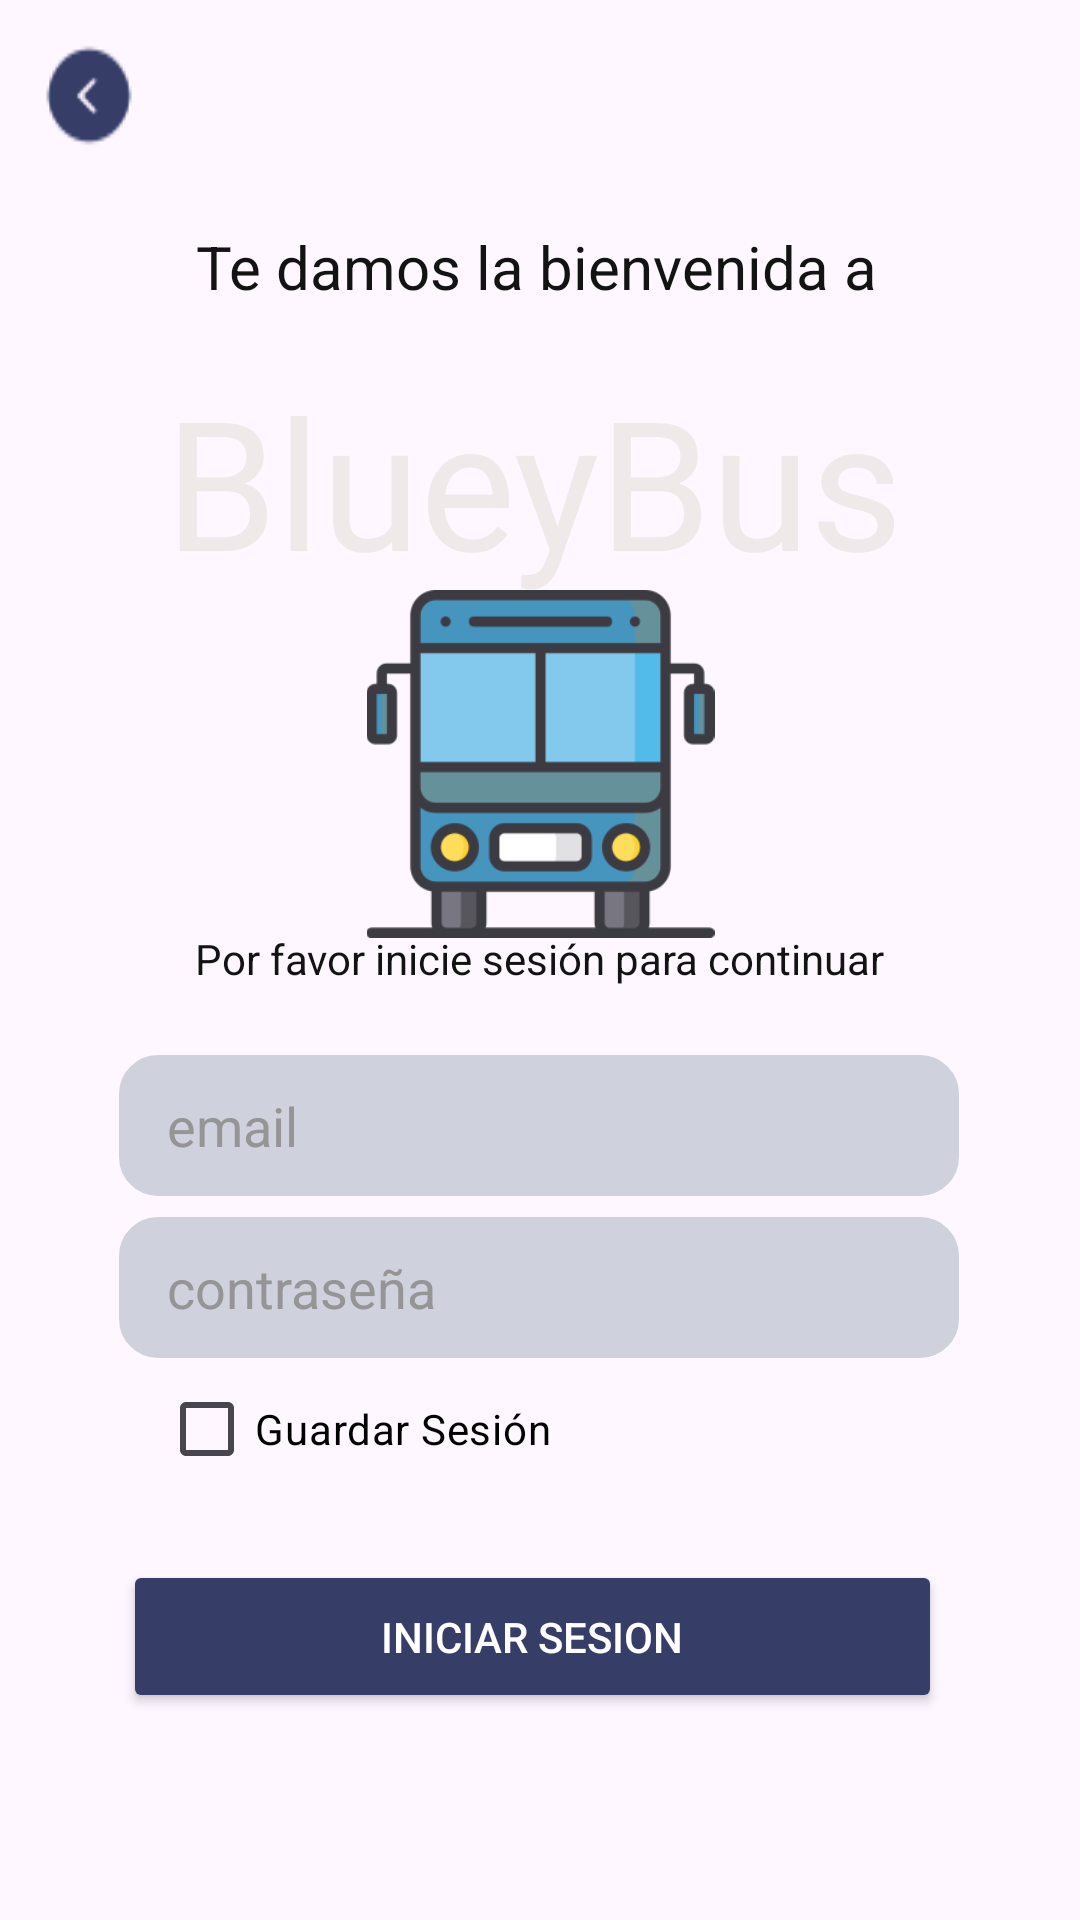

The Android layout XML behind this screen, and the referenced resources:
<!-- AndroidManifest.xml: application theme Theme.AplicativoDeTransporte -->
<!-- res/layout/activity_login_conductor.xml -->
<?xml version="1.0" encoding="utf-8"?>
<androidx.constraintlayout.widget.ConstraintLayout xmlns:android="http://schemas.android.com/apk/res/android"
    xmlns:app="http://schemas.android.com/apk/res-auto"
    xmlns:tools="http://schemas.android.com/tools"
    android:id="@+id/main"
    android:layout_width="match_parent"
    android:layout_height="match_parent"
    tools:context=".LoginConductorActivity">

    <CheckBox
        android:id="@+id/chekGuardarSesion2"
        android:layout_width="wrap_content"
        android:layout_height="wrap_content"
        android:text="Guardar Sesión"
        android:textColor="#000000"
        android:textColorHint="#676767"
        android:textColorLink="#000000"
        app:layout_constraintBottom_toBottomOf="parent"
        app:layout_constraintEnd_toEndOf="parent"
        app:layout_constraintHorizontal_bias="0.232"
        app:layout_constraintStart_toStartOf="parent"
        app:layout_constraintTop_toTopOf="parent"
        app:layout_constraintVertical_bias="0.764" />

    <ImageButton
        android:id="@+id/imageButton2"
        android:layout_width="32dp"
        android:layout_height="37dp"
        android:background="@drawable/left__2_"
        android:onClick="irRegresar5"
        app:layout_constraintBottom_toBottomOf="parent"
        app:layout_constraintEnd_toEndOf="parent"
        app:layout_constraintHorizontal_bias="0.042"
        app:layout_constraintStart_toStartOf="parent"
        app:layout_constraintTop_toTopOf="parent"
        app:layout_constraintVertical_bias="0.022"
        app:srcCompat="@drawable/left__2_" />

    <TextView
        android:id="@+id/textView"
        android:layout_width="wrap_content"
        android:layout_height="wrap_content"
        android:fontFamily="sans-serif"
        android:text="Te damos la bienvenida a"
        android:textColor="#131313"
        android:textSize="20sp"
        app:layout_constraintBottom_toBottomOf="parent"
        app:layout_constraintEnd_toEndOf="parent"
        app:layout_constraintHorizontal_bias="0.491"
        app:layout_constraintStart_toStartOf="parent"
        app:layout_constraintTop_toTopOf="parent"
        app:layout_constraintVertical_bias="0.123" />

    <TextView
        android:id="@+id/textView1"
        android:layout_width="wrap_content"
        android:layout_height="wrap_content"
        android:fontFamily="sans-serif"
        android:text="Por favor inicie sesión para continuar"
        android:textColor="#131313"
        app:layout_constraintBottom_toBottomOf="parent"
        app:layout_constraintEnd_toEndOf="parent"
        app:layout_constraintStart_toStartOf="parent"
        app:layout_constraintTop_toTopOf="parent"
        app:layout_constraintVertical_bias="0.499" />

    <ImageView
        android:id="@+id/imageView2"
        android:layout_width="145dp"
        android:layout_height="116dp"
        app:layout_constraintBottom_toBottomOf="parent"
        app:layout_constraintEnd_toEndOf="parent"
        app:layout_constraintStart_toStartOf="parent"
        app:layout_constraintTop_toTopOf="parent"
        app:layout_constraintVertical_bias="0.375"
        app:srcCompat="@drawable/transporte_publico" />

    <TextView
        android:id="@+id/textView2"
        android:layout_width="wrap_content"
        android:layout_height="wrap_content"
        android:fontFamily="@font/acme"
        android:text="BlueyBus"
        android:textColor="#EFE9E9"
        android:textSize="60sp"
        app:layout_constraintBottom_toBottomOf="parent"
        app:layout_constraintEnd_toEndOf="parent"
        app:layout_constraintHorizontal_bias="0.483"
        app:layout_constraintStart_toStartOf="parent"
        app:layout_constraintTop_toTopOf="parent"
        app:layout_constraintVertical_bias="0.214" />

    <EditText
        android:id="@+id/emailConductor"
        android:layout_width="280dp"
        android:layout_height="47dp"
        android:background="@drawable/cod_redondeo"
        android:ems="10"
        android:hint="email"
        android:inputType="text"
        android:paddingLeft="16dp"
        android:paddingRight="16dp"
        android:textColor="#000000"
        android:textColorHint="#959595"
        android:textColorLink="#000000"
        app:layout_constraintBottom_toBottomOf="parent"
        app:layout_constraintEnd_toEndOf="parent"
        app:layout_constraintHorizontal_bias="0.496"
        app:layout_constraintStart_toStartOf="parent"
        app:layout_constraintTop_toTopOf="parent"
        app:layout_constraintVertical_bias="0.593" />

    <EditText
        android:id="@+id/contrasenaConductor"
        android:layout_width="280dp"
        android:layout_height="47dp"
        android:background="@drawable/cod_redondeo"
        android:ems="10"
        android:hint="contraseña"
        android:inputType="textPassword"
        android:paddingLeft="16dp"
        android:paddingRight="16dp"
        android:textColor="#000000"
        android:textColorHint="#959595"
        android:textColorLink="#000000"
        app:layout_constraintBottom_toBottomOf="parent"
        app:layout_constraintEnd_toEndOf="parent"
        app:layout_constraintHorizontal_bias="0.496"
        app:layout_constraintStart_toStartOf="parent"
        app:layout_constraintTop_toTopOf="parent"
        app:layout_constraintVertical_bias="0.684" />

    <Button
        android:id="@+id/btnIniciarSesionc"
        android:layout_width="273dp"
        android:layout_height="51dp"
        android:backgroundTint="#363E68"
        android:onClick="iniciarSesionConductor"
        android:text="Iniciar Sesion"
        android:textColor="#FFFFFF"
        android:textColorLink="#DDD5D5"
        app:layout_constraintBottom_toBottomOf="parent"
        app:layout_constraintEnd_toEndOf="parent"
        app:layout_constraintHorizontal_bias="0.471"
        app:layout_constraintStart_toStartOf="parent"
        app:layout_constraintTop_toTopOf="parent"
        app:layout_constraintVertical_bias="0.883" />
</androidx.constraintlayout.widget.ConstraintLayout>
<!-- resources referenced by this layout -->
<resources>
  <!-- drawable cod_redondeo (drawable) -->
  <?xml version="1.0" encoding="utf-8"?>
  
  <shape xmlns:android="http://schemas.android.com/apk/res/android"
      xmlns:tools="http://schemas.android.com/tools"
      android:shape="rectangle"
      tools:ignore="ExtraText">
  
      // color de fondo
      <solid android:color="#CFD1DD"></solid>
  
      // color de borde
      <stroke android:width="2dp"
          android:color="#CFD1DD"></stroke>
  
      //espacio entre texto y borde
      <padding android:left="1dp"
          android:top="1dp"
          android:right="1dp"
          android:bottom="1dp"></padding>
  
      //redondeado de borde
      <corners android:radius="12dp"></corners>
  
  
  
  </shape>
  <!-- drawable left__2_: png bitmap (drawable, 917 bytes) -->
  <!-- drawable transporte_publico: png bitmap (drawable, 9770 bytes) -->
  <style name="Theme.AplicativoDeTransporte" parent="Base.Theme.AplicativoDeTransporte" />
  <style name="Base.Theme.AplicativoDeTransporte" parent="Theme.Material3.DayNight.NoActionBar">
          
          
      </style>
</resources>
